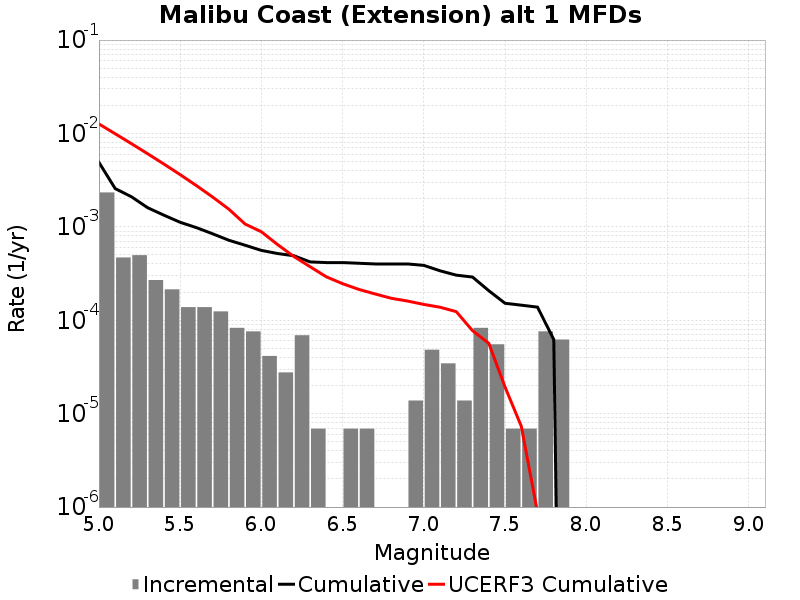

Source data for this figure (header and first rows):
Magnitude, Incremental Rate, Cumulative Rate, UCERF3 Cumulative Rate
5.05, 0.002335, 0.004906, 0.01264
5.15, 4.698324E-4, 0.00257, 0.009927
5.25, 4.974696E-4, 0.0021, 0.007773
5.35, 2.694627E-4, 0.001603, 0.006062
5.45, 2.141883E-4, 0.001333, 0.004703
5.55, 1.3818599E-4, 0.001119, 0.003624
5.65, 1.3818599E-4, 9.811206E-4, 0.002766
5.75, 1.243674E-4, 8.429346E-4, 0.002085
5.85, 8.2911596E-5, 7.185672E-4, 0.001544
5.95, 7.6002296E-5, 6.356556E-4, 0.001072
6.05, 4.1455798E-5, 5.596533E-4, 8.8575523E-4
6.15, 2.76372E-5, 5.181975E-4, 6.4532785E-4
6.25, 6.9092996E-5, 4.905603E-4, 4.8174476E-4
6.35, 6.9093E-6, 4.214673E-4, 3.7421982E-4
6.45, 0.0, 4.14558E-4, 2.9172833E-4
6.55, 6.9093E-6, 4.14558E-4, 2.464336E-4
6.65, 6.9093E-6, 4.0764868E-4, 2.1399197E-4
6.75, 0.0, 4.007394E-4, 1.912321E-4
6.85, 0.0, 4.007394E-4, 1.7189846E-4
6.95, 1.38186E-5, 4.007394E-4, 1.6052915E-4
7.05, 4.83651E-5, 3.869208E-4, 1.4777838E-4
7.15, 3.4546498E-5, 3.385557E-4, 1.3786966E-4
7.25, 1.38186E-5, 3.0400918E-4, 1.2359537E-4
7.35, 8.2911596E-5, 2.901906E-4, 7.732295E-5
7.45, 5.52744E-5, 2.07279E-4, 5.6637833E-5
7.55, 6.9093E-6, 1.5200459E-4, 1.9292367E-5
7.65, 6.9093E-6, 1.450953E-4, 7.3304636E-6
7.75, 7.6002296E-5, 1.3818599E-4, 8.7606776E-7
7.85, 6.21837E-5, 6.21837E-5, 9.368614E-8
7.95, 0.0, 0.0, 0.0
8.05, 0.0, 0.0, 0.0
8.15, 0.0, 0.0, 0.0
8.25, 0.0, 0.0, 0.0
8.35, 0.0, 0.0, 0.0
8.45, 0.0, 0.0, 0.0
8.55, 0.0, 0.0, 0.0
8.65, 0.0, 0.0, 0.0
8.75, 0.0, 0.0, 0.0
8.85, 0.0, 0.0, 0.0
8.95, 0.0, 0.0, 0.0
9.05, 0.0, 0.0, 0.0
